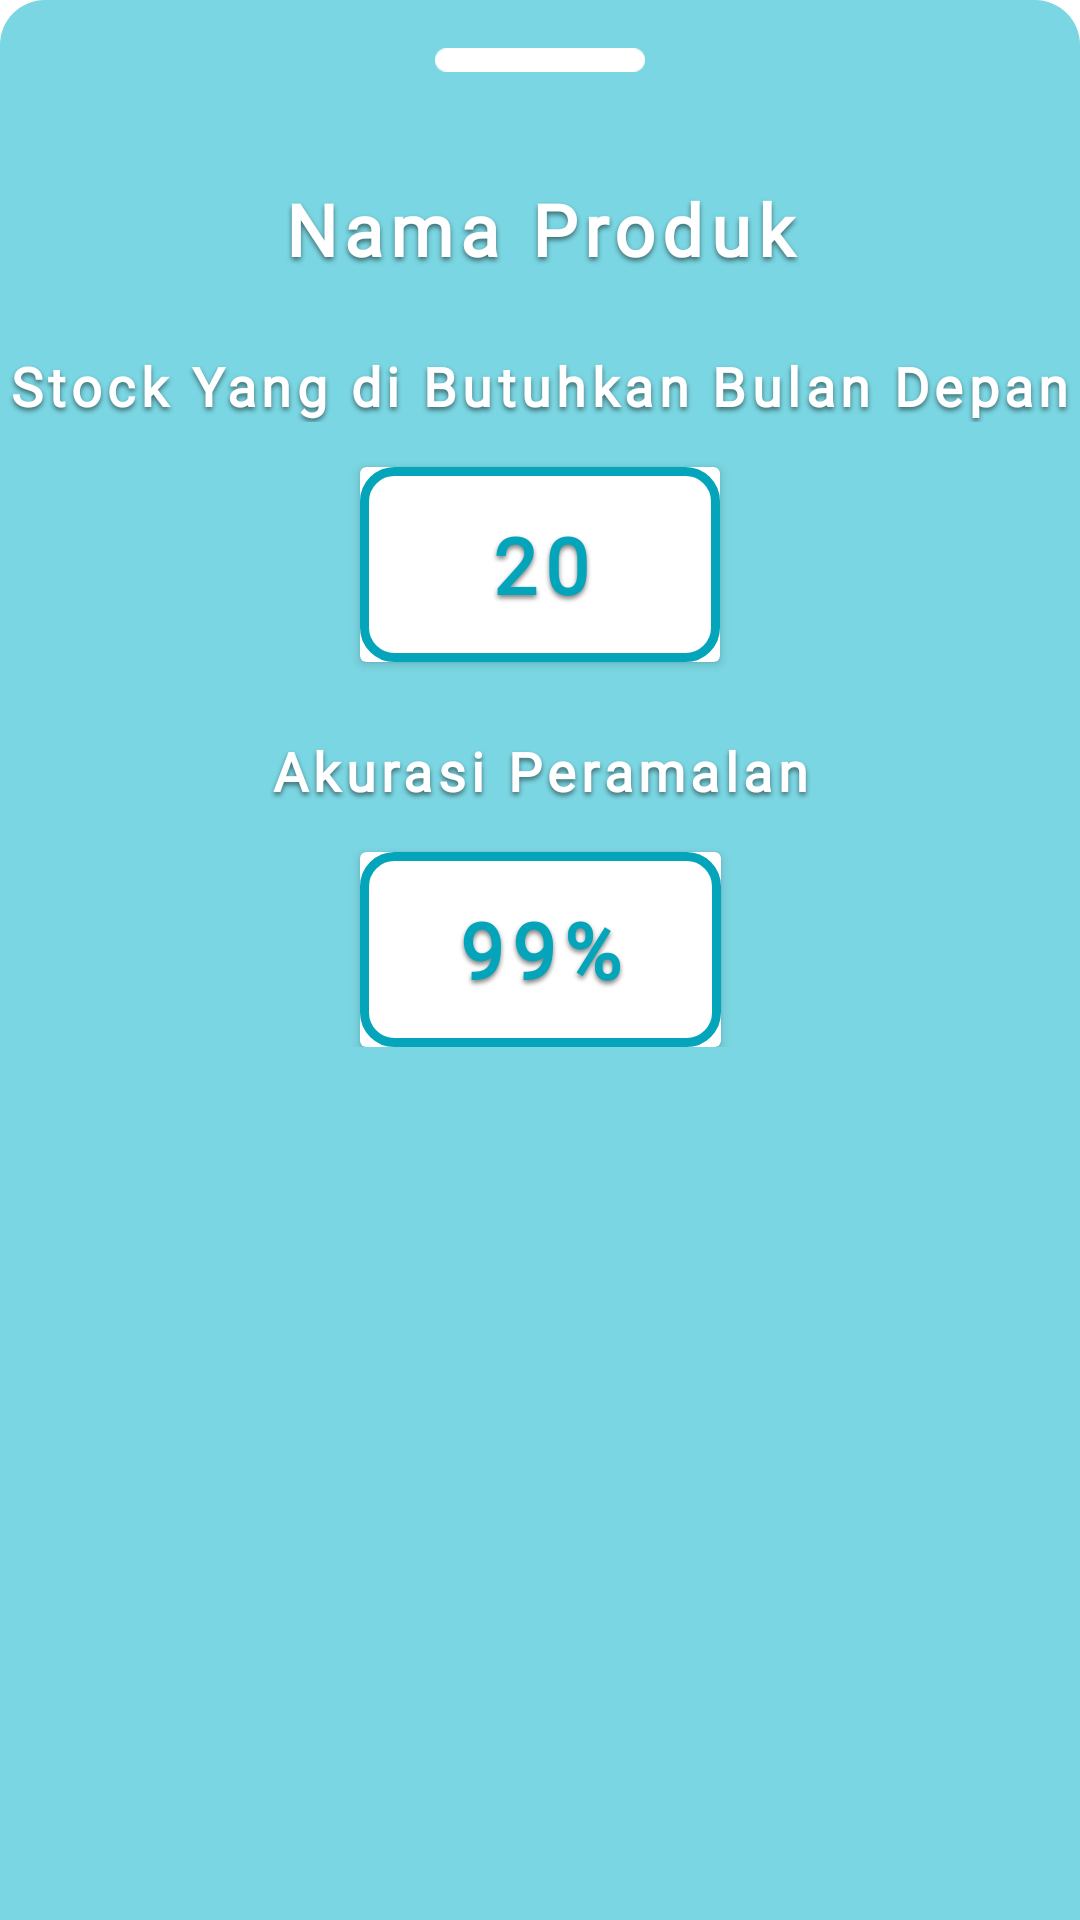

Write the Android layout XML for this screen, with the resource values it uses.
<!-- AndroidManifest.xml: application theme Theme.SkripsiApp -->
<!-- res/layout/buttom_sheet_forecasting_layout.xml -->
<?xml version="1.0" encoding="utf-8"?>
<androidx.constraintlayout.widget.ConstraintLayout
    xmlns:android="http://schemas.android.com/apk/res/android"
    xmlns:app="http://schemas.android.com/apk/res-auto"
    android:layout_width="match_parent"
    android:layout_height="match_parent"
    android:background="@drawable/bg_bottom_sheet_forecast"
    android:id="@+id/bottom_sheet_forecasting">

    <androidx.constraintlayout.widget.ConstraintLayout
        android:layout_width="match_parent"
        android:layout_height="wrap_content"
        app:layout_constraintTop_toTopOf="parent"
        android:paddingBottom="30dp">


    <ImageView
        android:id="@+id/line"
        android:layout_width="70dp"
        android:layout_height="32dp"
        app:layout_constraintTop_toTopOf="parent"
        app:layout_constraintRight_toRightOf="parent"
        app:layout_constraintLeft_toLeftOf="parent"
        android:layout_marginTop="4dp"
        android:src="@drawable/white_line"/>

    <TextView
        android:id="@+id/txt_header"
        android:layout_width="wrap_content"
        android:layout_height="wrap_content"
        app:layout_constraintTop_toBottomOf="@id/line"
        app:layout_constraintLeft_toLeftOf="parent"
        app:layout_constraintRight_toRightOf="parent"
        android:text="@string/nama_produk"
        android:textStyle="bold"
        android:textColor="@color/white"
        android:layout_marginTop="24dp"
        android:textSize="24sp"
        android:fontFamily="@font/coolvetica_rg"
        android:letterSpacing="0.10"
        android:shadowColor="@color/text_shadow"
        android:shadowDy="3"
        android:shadowRadius="4"/>

    <TextView
        android:id="@+id/header_forecasting"
        android:layout_width="wrap_content"
        android:layout_height="wrap_content"
        app:layout_constraintTop_toBottomOf="@id/txt_header"
        app:layout_constraintLeft_toLeftOf="parent"
        app:layout_constraintRight_toRightOf="parent"
        android:text="Stock Yang di Butuhkan Bulan Depan"
        android:layout_marginTop="24dp"
        android:fontFamily="@font/coolvetica_rg"
        android:textStyle="bold"
        android:textColor="@color/white"
        android:textSize="18sp"
        android:letterSpacing="0.10"
        android:shadowColor="@color/text_shadow"
        android:shadowDy="3"
        android:shadowRadius="4"/>

    <androidx.cardview.widget.CardView
        android:id="@+id/cv_forecasting"
        android:layout_width="match_parent"
        android:layout_height="wrap_content"
        app:layout_constraintTop_toBottomOf="@id/header_forecasting"
        app:layout_constraintLeft_toLeftOf="parent"
        app:layout_constraintRight_toRightOf="parent"
        android:layout_marginLeft="120dp"
        android:layout_marginRight="120dp"
        android:layout_marginTop="15dp">
        <TextView
            android:id="@+id/txt_forecasting"
            android:layout_width="match_parent"
            android:layout_height="wrap_content"
            android:text="20"
            android:textSize="26sp"
            android:letterSpacing="0.10"
            android:shadowColor="@color/text_shadow"
            android:shadowDy="3"
            android:shadowRadius="4"
            android:paddingTop="15dp"
            android:paddingBottom="15dp"
            android:paddingLeft="32dp"
            android:paddingRight="32dp"
            android:fontFamily="@font/coolvetica_rg"
            android:textStyle="bold"
            android:textColor="@color/blue_ocean"
            android:gravity="center"
            android:background="@drawable/bg_white_edt_text"/>
    </androidx.cardview.widget.CardView>

    <TextView
        android:id="@+id/header_mape"
        android:layout_width="wrap_content"
        android:layout_height="wrap_content"
        app:layout_constraintTop_toBottomOf="@id/cv_forecasting"
        app:layout_constraintLeft_toLeftOf="parent"
        app:layout_constraintRight_toRightOf="parent"
        android:text="Akurasi Peramalan"
        android:layout_marginTop="24dp"
        android:fontFamily="@font/coolvetica_rg"
        android:textStyle="bold"
        android:textColor="@color/white"
        android:textSize="18sp"
        android:letterSpacing="0.10"
        android:shadowColor="@color/text_shadow"
        android:shadowDy="3"
        android:shadowRadius="4"/>

    <androidx.cardview.widget.CardView
        android:id="@+id/cv_mape"
        android:layout_width="wrap_content"
        android:layout_height="wrap_content"
        app:layout_constraintTop_toBottomOf="@id/header_mape"
        app:layout_constraintLeft_toLeftOf="parent"
        app:layout_constraintRight_toRightOf="parent"
        android:layout_marginTop="15dp"
        android:background="@drawable/bg_gradient_blue"
        android:layout_marginBottom="24dp">
        <TextView
            android:id="@+id/txt_mape"
            android:layout_width="match_parent"
            android:layout_height="match_parent"
            android:text="99%"
            android:textSize="26sp"
            android:letterSpacing="0.10"
            android:shadowColor="@color/text_shadow"
            android:shadowDy="3"
            android:shadowRadius="4"
            android:paddingTop="15dp"
            android:paddingBottom="15dp"
            android:paddingLeft="32dp"
            android:paddingRight="32dp"
            android:fontFamily="@font/coolvetica_rg"
            android:textStyle="bold"
            android:textColor="@color/blue_ocean"
            android:background="@drawable/bg_white_edt_text"/>
    </androidx.cardview.widget.CardView>

    </androidx.constraintlayout.widget.ConstraintLayout>

</androidx.constraintlayout.widget.ConstraintLayout>
<!-- resources referenced by this layout -->
<resources>
  <color name="blue_ocean">#04A5BA</color>
  <color name="text_shadow">#7F000000</color>
  <color name="white">#FFFFFFFF</color>
  <!-- drawable bg_bottom_sheet_forecast (drawable) -->
  <?xml version="1.0" encoding="utf-8"?>
  <shape xmlns:android="http://schemas.android.com/apk/res/android"
      android:shape="rectangle">
  
      <solid android:color="@color/light_blue_ocean"/>
      <corners
          android:topLeftRadius="15dp"
          android:topRightRadius="15dp"/>
  
  </shape>
  <!-- drawable bg_gradient_blue (drawable) -->
  <?xml version="1.0" encoding="utf-8"?>
  <shape
      xmlns:android="http://schemas.android.com/apk/res/android"
      android:shape="rectangle">
  
      <gradient
          android:startColor="@color/light_blue_ocean"
          android:endColor="@color/dark_blue_ocean"
          android:angle="30"/>
      <corners
          android:radius="12dp"/>
  
  </shape>
  <!-- drawable bg_white_edt_text (drawable) -->
  <?xml version="1.0" encoding="utf-8"?>
  <selector xmlns:android="http://schemas.android.com/apk/res/android">
      <item>
          <shape>
              <solid android:color="@color/white"/>
              <corners android:radius="10dp"/>
              <stroke android:width="3dp" android:color="@color/blue_ocean"/>
          </shape>
      </item>
      <item>
          <shape>
              <solid android:color="@color/white"/>
              <corners android:radius="10dp"/>
              <stroke android:width="3dp" android:color="@color/blue_ocean"/>
          </shape>
      </item>
  </selector>
  <!-- drawable white_line: png bitmap (drawable, 422 bytes) -->
  <string name="nama_produk">Nama Produk</string>
  <style name="Theme.SkripsiApp" parent="Theme.MaterialComponents.DayNight.DarkActionBar">
          
          <item name="colorPrimary">@color/purple_500</item>
          <item name="colorPrimaryVariant">@color/purple_700</item>
          <item name="colorOnPrimary">@color/white</item>
          
          <item name="colorSecondary">@color/teal_200</item>
          <item name="colorSecondaryVariant">@color/teal_700</item>
          <item name="colorOnSecondary">@color/black</item>
          
          <item name="android:statusBarColor">?attr/colorPrimaryVariant</item>
          
      </style>
  <color name="light_blue_ocean">#7AD6E2</color>
  <color name="dark_blue_ocean">#037B8A</color>
  <color name="purple_500">#FF6200EE</color>
  <color name="purple_700">#FF3700B3</color>
  <color name="teal_200">#FF03DAC5</color>
  <color name="teal_700">#FF018786</color>
  <color name="black">#FF000000</color>
</resources>
